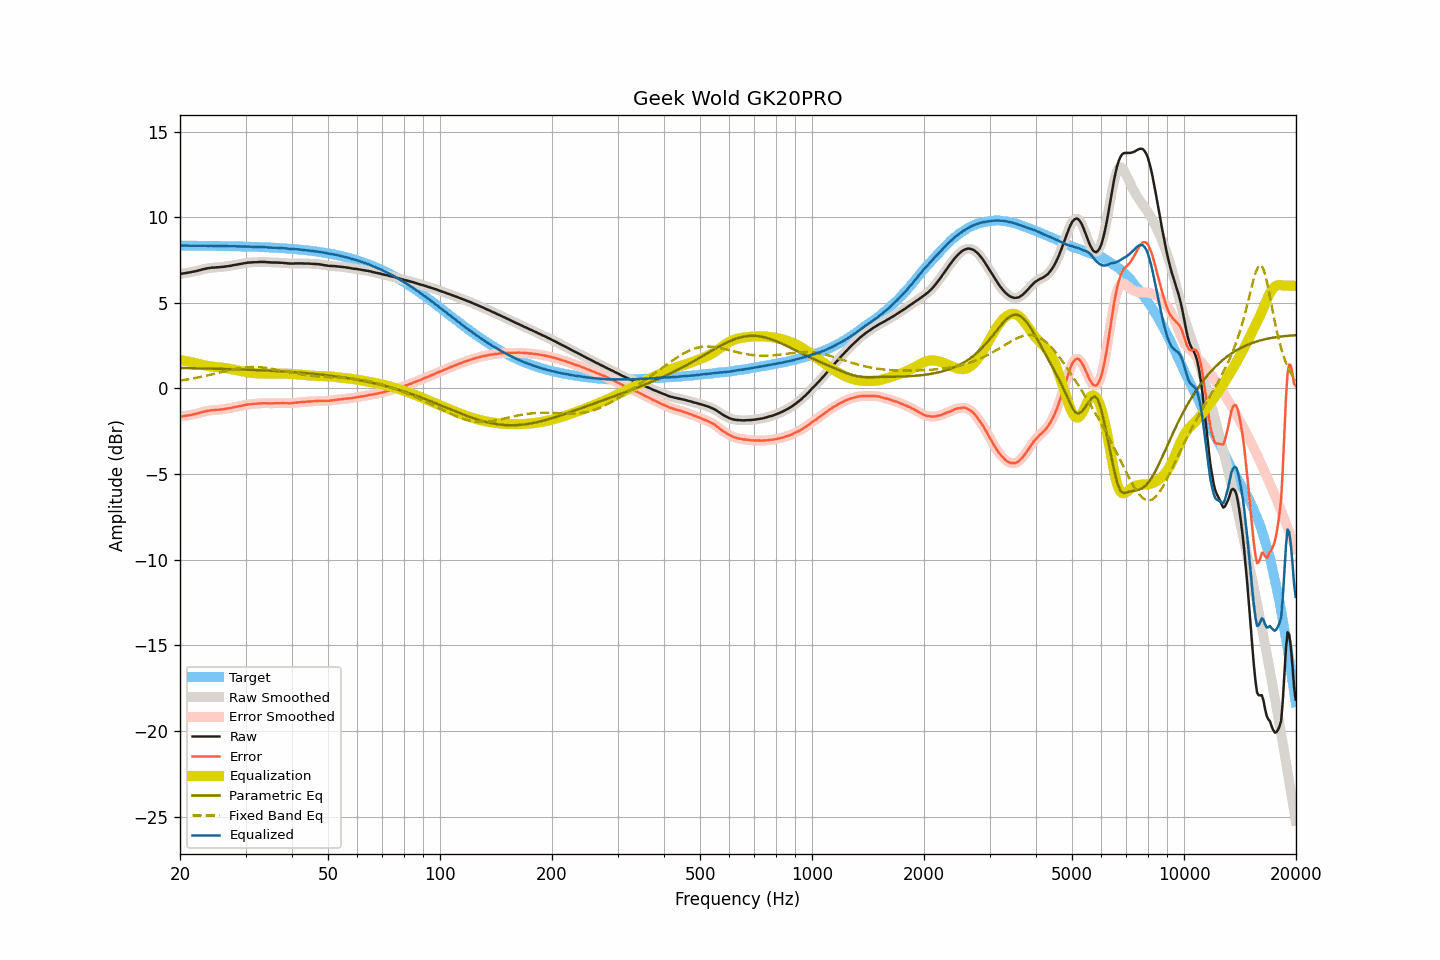

The file beside this chart, header and first rows:
frequency, raw, smoothed, error, error_smoothed, equalization, parametric_eq, fixed_band_eq, equalized_raw, equalized_smoothed, target
20.00, 6.69, 6.69, -1.66, -1.66, 1.65, 1.19, 0.46, 8.34, 8.34, 8.34
20.20, 6.71, 6.70, -1.64, -1.64, 1.64, 1.19, 0.47, 8.34, 8.34, 8.34
20.40, 6.72, 6.72, -1.63, -1.62, 1.62, 1.19, 0.49, 8.34, 8.34, 8.34
20.61, 6.74, 6.73, -1.60, -1.61, 1.61, 1.19, 0.50, 8.35, 8.34, 8.34
20.81, 6.75, 6.75, -1.59, -1.59, 1.59, 1.19, 0.52, 8.34, 8.34, 8.34
21.02, 6.77, 6.76, -1.57, -1.58, 1.58, 1.19, 0.53, 8.34, 8.34, 8.34
21.23, 6.78, 6.78, -1.56, -1.56, 1.56, 1.18, 0.55, 8.34, 8.34, 8.34
21.44, 6.80, 6.80, -1.54, -1.54, 1.54, 1.18, 0.57, 8.34, 8.34, 8.34
21.66, 6.82, 6.82, -1.52, -1.52, 1.52, 1.18, 0.58, 8.34, 8.34, 8.34
21.87, 6.84, 6.84, -1.50, -1.50, 1.50, 1.18, 0.60, 8.34, 8.33, 8.34
22.09, 6.86, 6.86, -1.48, -1.48, 1.48, 1.18, 0.62, 8.33, 8.33, 8.34
22.31, 6.88, 6.88, -1.46, -1.46, 1.45, 1.18, 0.64, 8.33, 8.33, 8.33
22.54, 6.91, 6.90, -1.43, -1.43, 1.43, 1.17, 0.66, 8.33, 8.33, 8.33
22.76, 6.93, 6.93, -1.41, -1.40, 1.40, 1.17, 0.68, 8.33, 8.33, 8.33
22.99, 6.96, 6.95, -1.38, -1.38, 1.38, 1.17, 0.70, 8.34, 8.33, 8.33
23.22, 6.98, 6.98, -1.35, -1.35, 1.36, 1.17, 0.72, 8.33, 8.33, 8.33
23.45, 7.00, 7.00, -1.33, -1.33, 1.34, 1.17, 0.74, 8.33, 8.33, 8.33
23.69, 7.02, 7.01, -1.31, -1.31, 1.32, 1.16, 0.76, 8.33, 8.33, 8.33
23.92, 7.03, 7.03, -1.30, -1.30, 1.30, 1.16, 0.78, 8.33, 8.33, 8.33
24.16, 7.05, 7.04, -1.28, -1.28, 1.29, 1.16, 0.80, 8.33, 8.33, 8.33
24.40, 7.06, 7.05, -1.27, -1.27, 1.27, 1.16, 0.83, 8.33, 8.33, 8.33
24.65, 7.06, 7.06, -1.27, -1.26, 1.26, 1.16, 0.85, 8.32, 8.33, 8.32
24.89, 7.07, 7.07, -1.26, -1.26, 1.26, 1.15, 0.87, 8.32, 8.32, 8.32
25.14, 7.08, 7.07, -1.25, -1.25, 1.25, 1.15, 0.89, 8.32, 8.32, 8.32
25.39, 7.08, 7.08, -1.24, -1.24, 1.24, 1.15, 0.92, 8.32, 8.32, 8.32
25.65, 7.09, 7.09, -1.23, -1.23, 1.23, 1.15, 0.94, 8.32, 8.32, 8.32
25.91, 7.10, 7.09, -1.22, -1.22, 1.22, 1.14, 0.96, 8.32, 8.31, 8.32
26.16, 7.11, 7.11, -1.21, -1.21, 1.21, 1.14, 0.99, 8.31, 8.31, 8.32
26.43, 7.12, 7.12, -1.20, -1.19, 1.20, 1.14, 1.01, 8.31, 8.31, 8.31
26.69, 7.14, 7.13, -1.18, -1.18, 1.18, 1.14, 1.03, 8.32, 8.31, 8.31
26.96, 7.15, 7.14, -1.16, -1.17, 1.16, 1.13, 1.05, 8.31, 8.31, 8.31
27.23, 7.16, 7.16, -1.15, -1.15, 1.15, 1.13, 1.08, 8.30, 8.31, 8.31
27.50, 7.18, 7.18, -1.13, -1.13, 1.13, 1.13, 1.10, 8.30, 8.31, 8.31
27.77, 7.20, 7.19, -1.11, -1.11, 1.11, 1.13, 1.12, 8.31, 8.30, 8.30
28.05, 7.22, 7.21, -1.09, -1.09, 1.09, 1.12, 1.14, 8.31, 8.30, 8.30
28.33, 7.23, 7.23, -1.07, -1.07, 1.07, 1.12, 1.15, 8.30, 8.30, 8.30
28.62, 7.25, 7.25, -1.05, -1.05, 1.05, 1.12, 1.17, 8.30, 8.30, 8.30
28.90, 7.27, 7.26, -1.03, -1.03, 1.03, 1.11, 1.19, 8.30, 8.29, 8.30
29.19, 7.28, 7.28, -1.02, -1.01, 1.01, 1.11, 1.20, 8.29, 8.29, 8.29
29.48, 7.30, 7.30, -0.99, -1.00, 0.99, 1.11, 1.21, 8.29, 8.29, 8.29
29.78, 7.32, 7.31, -0.97, -0.98, 0.98, 1.10, 1.22, 8.29, 8.29, 8.29
30.08, 7.33, 7.33, -0.96, -0.96, 0.96, 1.10, 1.23, 8.28, 8.29, 8.29
30.38, 7.35, 7.34, -0.94, -0.94, 0.94, 1.10, 1.24, 8.29, 8.29, 8.28
30.68, 7.36, 7.35, -0.92, -0.93, 0.93, 1.09, 1.25, 8.29, 8.28, 8.28
30.99, 7.36, 7.36, -0.92, -0.92, 0.92, 1.09, 1.25, 8.27, 8.28, 8.28
31.30, 7.37, 7.37, -0.91, -0.91, 0.91, 1.08, 1.25, 8.27, 8.27, 8.27
31.61, 7.38, 7.37, -0.90, -0.90, 0.90, 1.08, 1.25, 8.27, 8.27, 8.27
31.93, 7.38, 7.38, -0.89, -0.89, 0.89, 1.08, 1.25, 8.27, 8.27, 8.27
32.24, 7.38, 7.38, -0.89, -0.88, 0.88, 1.07, 1.25, 8.26, 8.26, 8.26
32.57, 7.39, 7.38, -0.88, -0.88, 0.88, 1.07, 1.24, 8.26, 8.26, 8.26
32.89, 7.39, 7.39, -0.87, -0.87, 0.87, 1.06, 1.24, 8.26, 8.26, 8.26
33.22, 7.39, 7.39, -0.87, -0.87, 0.87, 1.06, 1.23, 8.26, 8.26, 8.25
33.55, 7.39, 7.39, -0.86, -0.86, 0.87, 1.06, 1.22, 8.25, 8.25, 8.25
33.89, 7.39, 7.38, -0.86, -0.86, 0.87, 1.05, 1.21, 8.25, 8.25, 8.25
34.23, 7.38, 7.38, -0.87, -0.86, 0.87, 1.05, 1.20, 8.24, 8.24, 8.24
34.57, 7.37, 7.37, -0.87, -0.87, 0.87, 1.04, 1.18, 8.23, 8.23, 8.24
34.92, 7.37, 7.36, -0.87, -0.87, 0.87, 1.04, 1.17, 8.23, 8.23, 8.23
35.27, 7.36, 7.36, -0.87, -0.87, 0.87, 1.03, 1.15, 8.22, 8.22, 8.23
35.62, 7.36, 7.36, -0.87, -0.87, 0.86, 1.03, 1.13, 8.22, 8.22, 8.22
35.97, 7.36, 7.35, -0.86, -0.86, 0.86, 1.02, 1.12, 8.22, 8.22, 8.22
... 635 more rows
